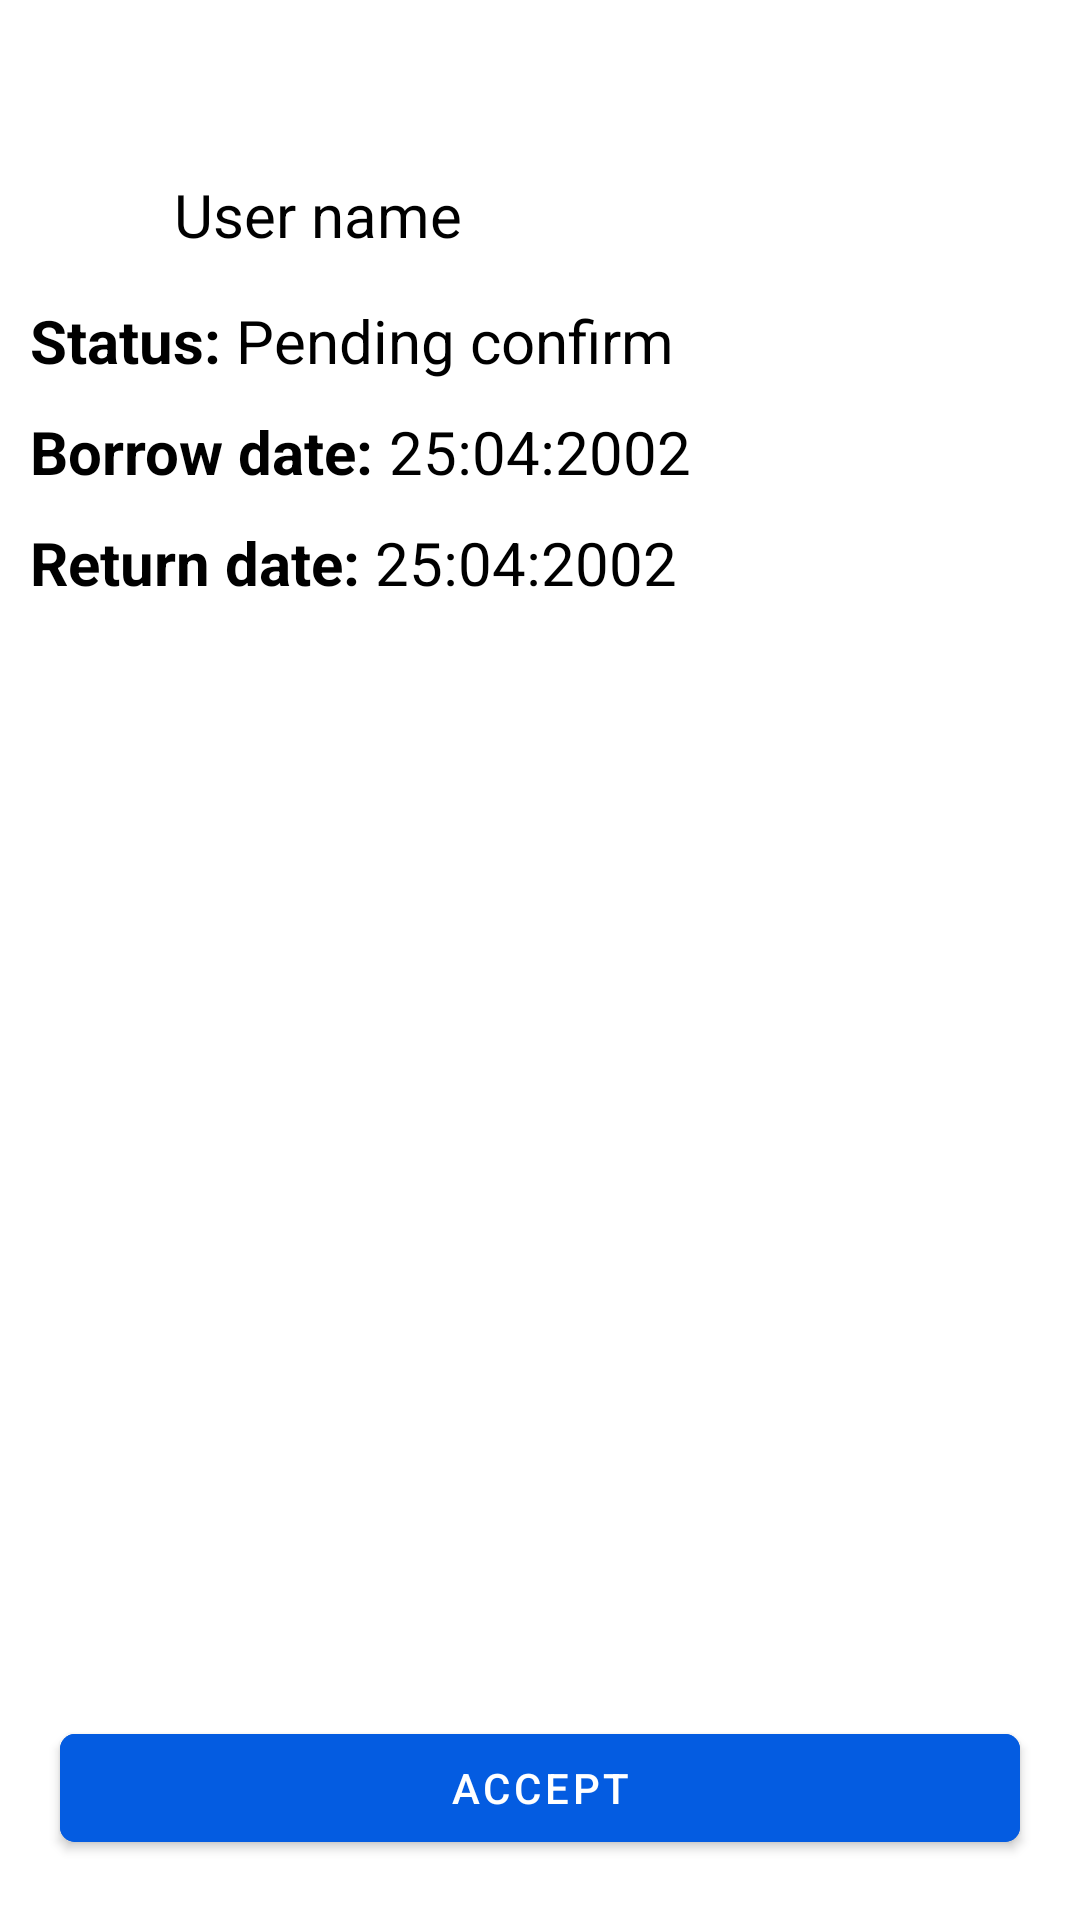

Layout XML and referenced resources for this Android screen:
<!-- AndroidManifest.xml: application theme Theme.LibraryHub -->
<!-- res/layout/activity_manager_record.xml -->
<?xml version="1.0" encoding="utf-8"?>
<androidx.constraintlayout.widget.ConstraintLayout xmlns:android="http://schemas.android.com/apk/res/android"
    xmlns:app="http://schemas.android.com/apk/res-auto"
    android:layout_width="match_parent"
    xmlns:tools="http://schemas.android.com/tools"
    tools:context=".view.activity.ManagerRecordActivity"
    android:layout_height="match_parent">

    <androidx.constraintlayout.widget.ConstraintLayout
        android:id="@+id/topNav"
        android:layout_width="match_parent"
        android:layout_height="wrap_content"
        android:paddingHorizontal="16dp"
        android:paddingVertical="5dp"
        app:layout_constraintStart_toStartOf="parent"
        app:layout_constraintTop_toTopOf="parent">

        <com.google.android.material.imageview.ShapeableImageView
            android:id="@+id/avatar"
            android:layout_width="40dp"
            android:layout_height="40dp"
            android:layout_gravity="center"
            android:scaleType="centerCrop"
            app:layout_constraintBottom_toBottomOf="parent"
            app:layout_constraintStart_toStartOf="parent"
            app:layout_constraintTop_toTopOf="parent"
            app:shapeAppearanceOverlay="@style/roundedImageViewRounded"
            app:strokeColor="@color/white"
            app:strokeWidth="1dp" />

        <LinearLayout
            android:layout_width="wrap_content"
            android:layout_height="wrap_content"
            android:orientation="horizontal"
            app:layout_constraintBottom_toBottomOf="parent"
            app:layout_constraintEnd_toEndOf="parent"
            app:layout_constraintTop_toTopOf="parent">

            <ImageView
                android:id="@+id/notification"
                android:layout_width="25dp"
                android:layout_height="25dp"
                android:layout_gravity="center"
                android:src="@drawable/bell_icon" />
        </LinearLayout>

    </androidx.constraintlayout.widget.ConstraintLayout>

    <LinearLayout
        android:id="@+id/borrowRecord"
        android:layout_width="match_parent"
        android:layout_height="wrap_content"
        android:orientation="vertical"
        android:visibility="visible"
        app:layout_constraintRight_toRightOf="parent"
        app:layout_constraintStart_toStartOf="parent"
        app:layout_constraintTop_toBottomOf="@id/topNav">

        <LinearLayout
            android:layout_width="match_parent"
            android:layout_height="wrap_content"
            android:layout_marginHorizontal="10dp"
            android:orientation="horizontal">

            <com.google.android.material.imageview.ShapeableImageView
                android:id="@+id/userAvatar"
                android:layout_width="40dp"
                android:layout_height="40dp"
                android:scaleType="centerCrop"
                android:textSize="20sp"
                android:textStyle="bold"
                app:shapeAppearanceOverlay="@style/roundedImageViewRounded"
                app:strokeColor="@color/white"
                app:strokeWidth="1dp" />

            <TextView
                android:id="@+id/username"
                android:layout_width="wrap_content"
                android:layout_height="wrap_content"
                android:layout_marginStart="8dp"
                android:layout_marginTop="8dp"
                android:text="User name"
                android:textColor="@color/black"
                android:textSize="20sp" />

        </LinearLayout>

        <LinearLayout
            android:layout_width="match_parent"
            android:layout_height="wrap_content"
            android:layout_margin="10dp"
            android:orientation="horizontal">

            <TextView
                android:layout_width="wrap_content"
                android:layout_height="wrap_content"
                android:text="Status: "
                android:textColor="@color/black"
                android:textSize="20sp"
                android:textStyle="bold" />

            <TextView
                android:id="@+id/status"
                android:layout_width="wrap_content"
                android:layout_height="wrap_content"
                android:text="Pending confirm"
                android:textColor="@color/black"
                android:textSize="20sp" />

        </LinearLayout>

        <LinearLayout
            android:layout_width="match_parent"
            android:layout_height="wrap_content"
            android:layout_marginStart="10dp"
            android:orientation="horizontal">

            <TextView
                android:layout_width="wrap_content"
                android:layout_height="wrap_content"
                android:text="Borrow date: "
                android:textColor="@color/black"
                android:textSize="20sp"
                android:textStyle="bold" />

            <TextView
                android:id="@+id/createdDate"
                android:layout_width="wrap_content"
                android:layout_height="wrap_content"
                android:text="25:04:2002"
                android:textColor="@color/black"
                android:textSize="20sp" />

        </LinearLayout>

        <LinearLayout
            android:id="@+id/bottom"
            android:layout_width="match_parent"
            android:layout_height="wrap_content"
            android:layout_margin="10dp"
            android:orientation="horizontal">

            <TextView
                android:layout_width="wrap_content"
                android:layout_height="wrap_content"
                android:text="Return date: "
                android:textColor="@color/black"
                android:textSize="20sp"
                android:textStyle="bold" />

            <TextView
                android:id="@+id/returnDate"
                android:layout_width="wrap_content"
                android:layout_height="wrap_content"
                android:text="25:04:2002"
                android:textColor="@color/black"
                android:textSize="20sp" />

        </LinearLayout>

    </LinearLayout>

    <androidx.recyclerview.widget.RecyclerView
        android:id="@+id/borrowingRecycler"
        android:layout_width="match_parent"
        android:layout_height="0dp"
        app:layout_constraintBottom_toTopOf="@+id/acceptButton"
        app:layout_constraintTop_toBottomOf="@+id/borrowRecord" />

    <com.google.android.material.button.MaterialButton
        android:id="@+id/acceptButton"
        android:layout_width="match_parent"
        android:layout_height="wrap_content"
        android:layout_marginLeft="20dp"
        android:layout_marginTop="12dp"
        android:layout_marginRight="20dp"
        android:layout_marginBottom="20dp"
        android:backgroundTint="@color/primary"
        android:text="Accept"
        android:textColor="@color/white"
        app:cornerRadius="5dp"
        app:layout_constraintBottom_toBottomOf="parent"
        app:layout_constraintEnd_toEndOf="parent"
        app:layout_constraintHorizontal_bias="0.498"
        app:layout_constraintStart_toStartOf="parent"
        app:layout_constraintTop_toBottomOf="@+id/borrowingRecycler" />

</androidx.constraintlayout.widget.ConstraintLayout>
<!-- resources referenced by this layout -->
<resources>
  <color name="black">#FF000000</color>
  <color name="primary">#045CE1</color>
  <color name="white">#FFFFFFFF</color>
  <style name="roundedImageViewRounded">
          <item name="cornerFamily">rounded</item>
          <item name="cornerSize">50%</item>
      </style>
  <style name="Theme.LibraryHub" parent="Theme.MaterialComponents.DayNight.NoActionBar">
          
          <item name="colorPrimary">@color/purple_500</item>
          <item name="colorPrimaryVariant">@color/primary</item>
          <item name="colorOnPrimary">@color/white</item>
          
          <item name="colorSecondary">@color/teal_200</item>
          <item name="colorSecondaryVariant">@color/teal_700</item>
          <item name="colorOnSecondary">@color/black</item>
          
          
          
          <item name="android:windowFullscreen">true</item>
      </style>
  <color name="purple_500">#045CE1</color>
  <color name="teal_200">#FF03DAC5</color>
  <color name="teal_700">#FF018786</color>
</resources>
